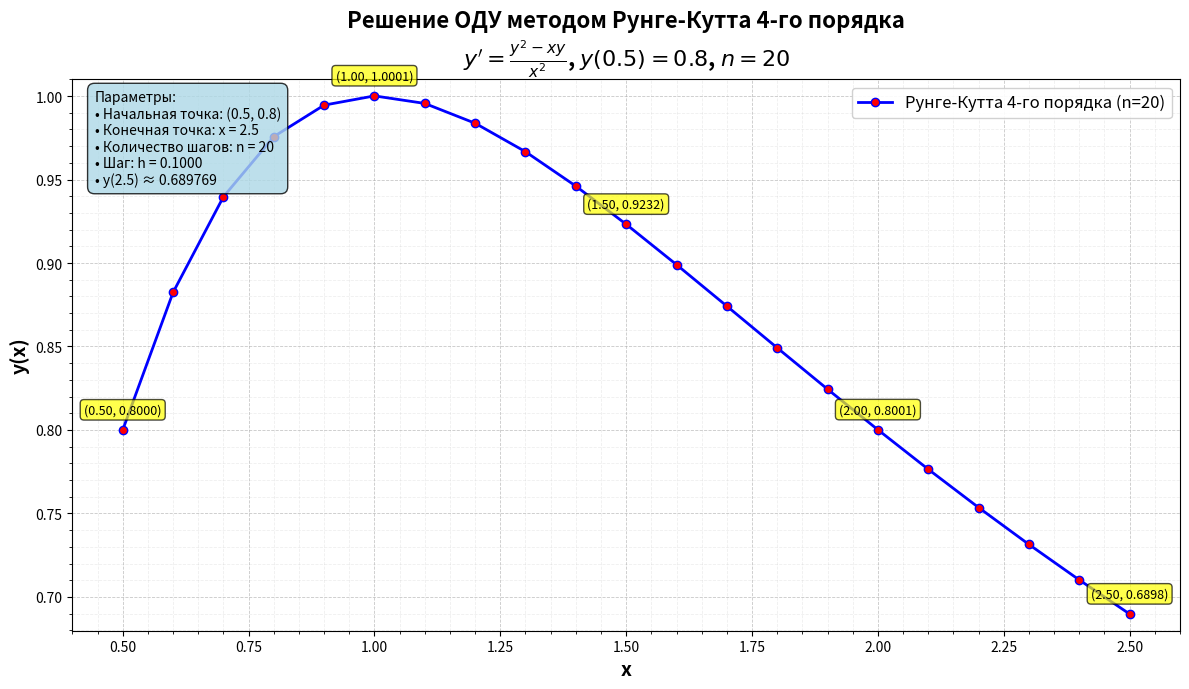

Write the Python code that produced this figure.
import numpy as np
import matplotlib.pyplot as plt

def f(x,y):
    return (y**2 - x*y) / x**2

def runge_kutta_4(f, x0, y0, b, n):
    h = (b - x0) / n
    x = [x0]
    y = [y0]

    for i in range(n):
        x_i = x[-1]
        y_i = y[-1]
        k1 = f(x_i, y_i)
        k2 = f(x_i + h / 2, y_i + h / 2 * k1)
        k3 = f(x_i + h / 2, y_i + h / 2 * k2)
        k4 = f(x_i + h, y_i + h * k3)
        y_i = y_i + h / 6 * (k1 + 2 * k2 + 2 * k3 + k4)
        x_i = x_i + h

        x.append(x_i)
        y.append(y_i)

    return x, y


x0 = 0.5
y0 = 0.8
b = 2.5
n = 20

x_i, y_i = runge_kutta_4(f, x0, y0, b, n)

print('Решение методом Рунге-Кутта 4-го порядка:')
print('x\ty')
for i in range(len(x_i)):
    print(f'{x_i[i]:.2f}\t{y_i[i]:.6f}')

plt.figure(figsize=(12, 7))

# График численного решения
plt.plot(x_i, y_i, 'bo-', linewidth=2, markersize=6,
         markerfacecolor='red', markeredgecolor='blue',
         label=f'Рунге-Кутта 4-го порядка (n={n})')

# Подписи для некоторых ключевых точек
key_points = [0, 5, 10, 15, 20]  # Показываем каждую 5-ю точку
for i in key_points:
    if i < len(x_i):
        plt.annotate(f'({x_i[i]:.2f}, {y_i[i]:.4f})',
                     (x_i[i], y_i[i]),
                     textcoords="offset points",
                     xytext=(0, 12),
                     ha='center',
                     fontsize=9,
                     bbox=dict(boxstyle="round,pad=0.3", facecolor="yellow", alpha=0.7))

# Настройки графика
plt.xlabel('x', fontsize=14, fontweight='bold')
plt.ylabel('y(x)', fontsize=14, fontweight='bold')
plt.title(f'Решение ОДУ методом Рунге-Кутта 4-го порядка\n'
          f'$y\' = \\frac{{y^2 - xy}}{{x^2}}$, $y({x0})={y0}$, $n={n}$',
          fontsize=16, fontweight='bold')

# Сетка
plt.grid(True, which='both', linestyle='--', linewidth=0.6, alpha=0.7)
plt.minorticks_on()
plt.grid(which='minor', alpha=0.2)

# Оси
plt.axhline(y=0, color='black', linewidth=0.8, alpha=0.5)
plt.axvline(x=0, color='black', linewidth=0.8, alpha=0.5)

# Настройки диапазона
plt.xlim(x0 - 0.1, b + 0.1)
plt.ylim(min(y_i) - 0.01, max(y_i) + 0.01)

# Легенда
plt.legend(fontsize=12, loc='upper right', framealpha=0.9)

# Информация на графике
info_text = f'Параметры:\n'
info_text += f'• Начальная точка: ({x0}, {y0})\n'
info_text += f'• Конечная точка: x = {b}\n'
info_text += f'• Количество шагов: n = {n}\n'
info_text += f'• Шаг: h = {(b-x0)/n:.4f}\n'
info_text += f'• y({b}) ≈ {y_i[-1]:.6f}'

plt.text(0.02, 0.98, info_text,
         transform=plt.gca().transAxes,
         fontsize=10,
         verticalalignment='top',
         bbox=dict(boxstyle="round,pad=0.5", facecolor="lightblue", alpha=0.8))

plt.tight_layout()

# Сохранение графика в файл
plt.savefig('runge_kutta_4th_order_n20.png', dpi=300, bbox_inches='tight')
print("\nГрафик сохранен как 'runge_kutta_4th_order_n20.png'")

plt.show()

